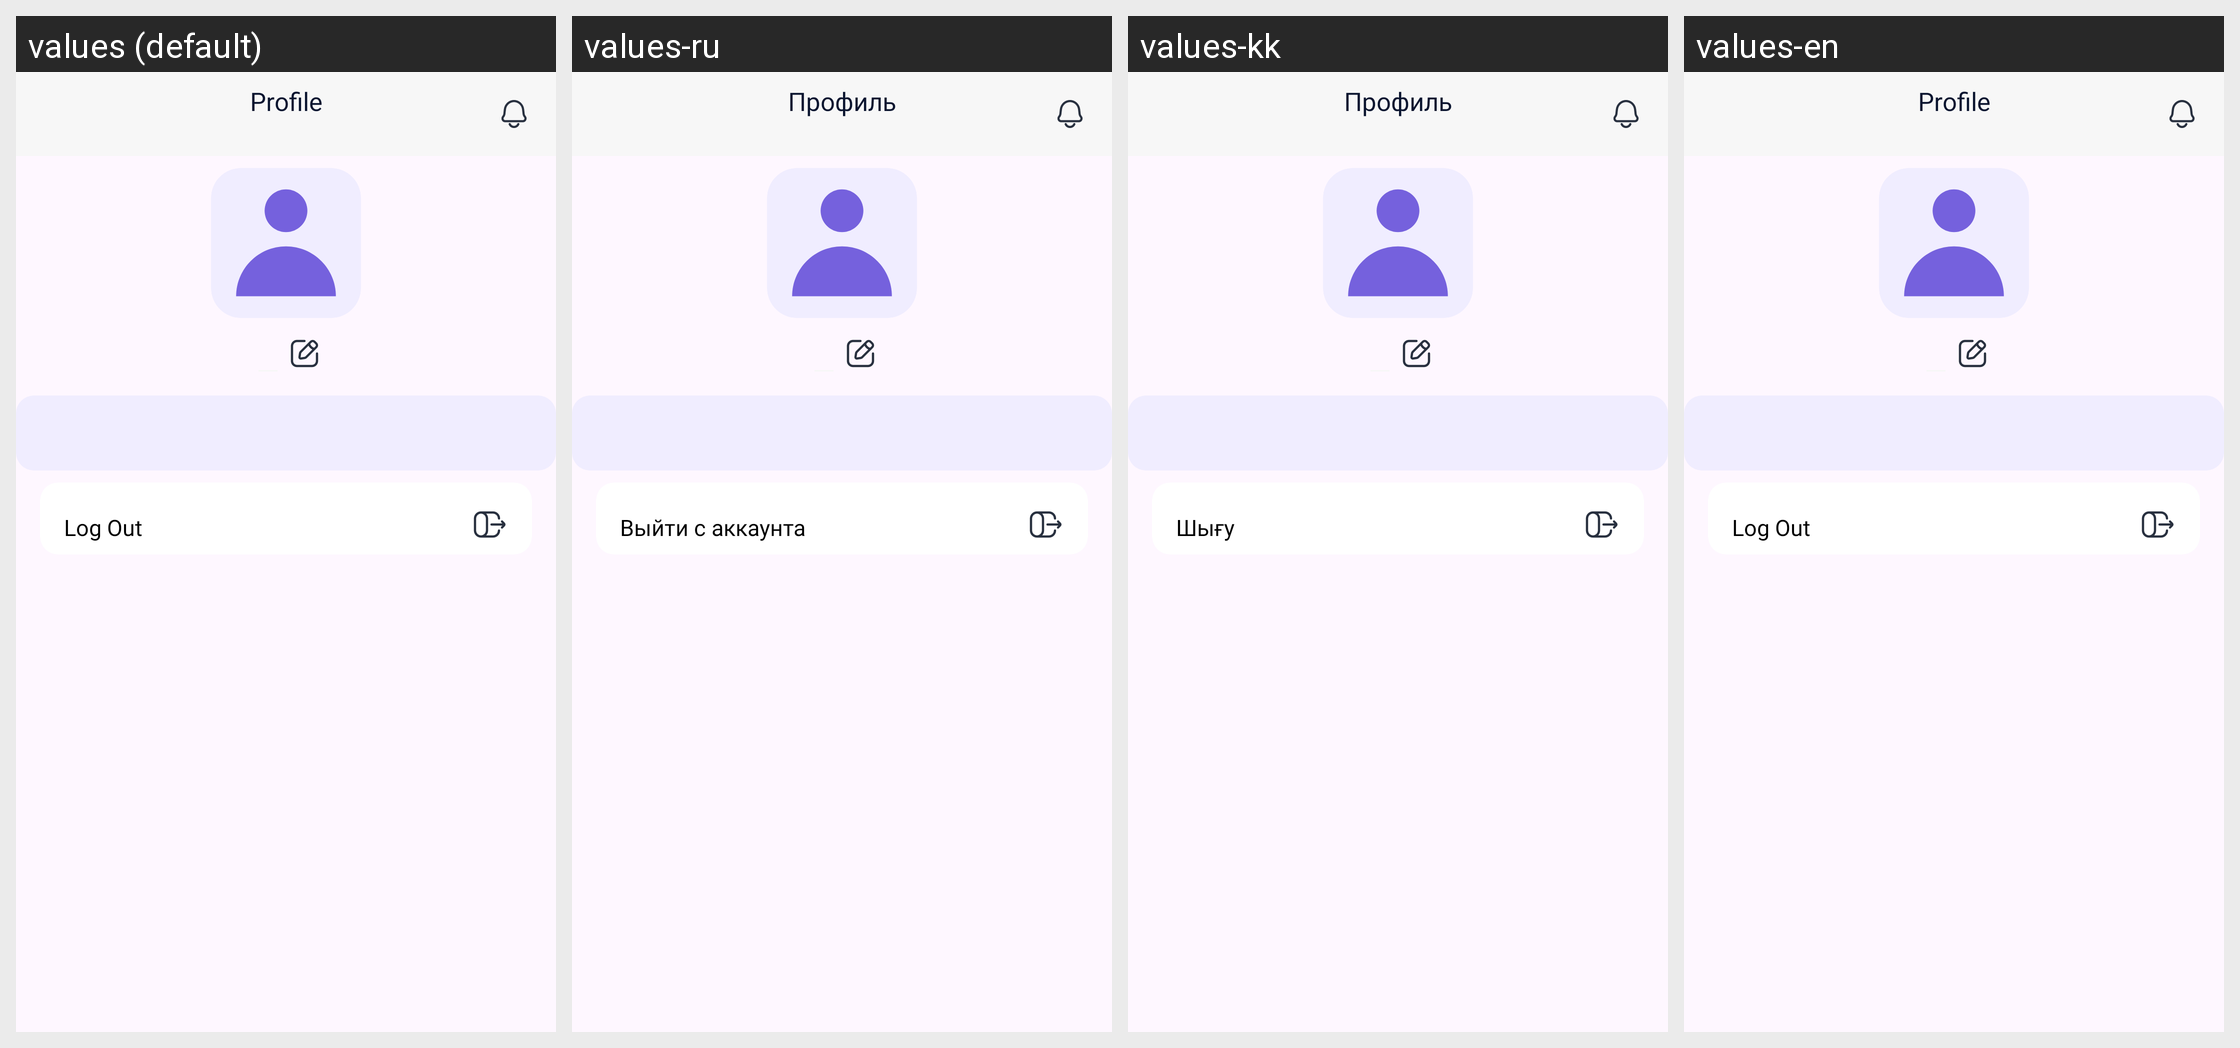

The same Android screen rendered under several of its app's locales, left to right. List the strings drawn on it with the default value and each locale's translation.
Android screen res/layout/fragment_profile.xml rendered under 4 locales, left to right: values (default), values-ru, values-kk, values-en. Device: Nexus 5 (rendered at 1080×1920; each locale shown at half size, 540×960, under a caption strip naming it); theme Theme.Ana.
Strings drawn on this screen, with the default value and each locale's value (text and hints the layout hard-codes, and strings that could not be matched under every locale, appear in the picture but are not listed):

profile
  values: Profile
  values-ru: Профиль
  values-kk: Профиль
  values-en: Profile

log_out
  values: Log Out
  values-ru: Выйти с аккаунта
  values-kk: Шығу
  values-en: Log Out
